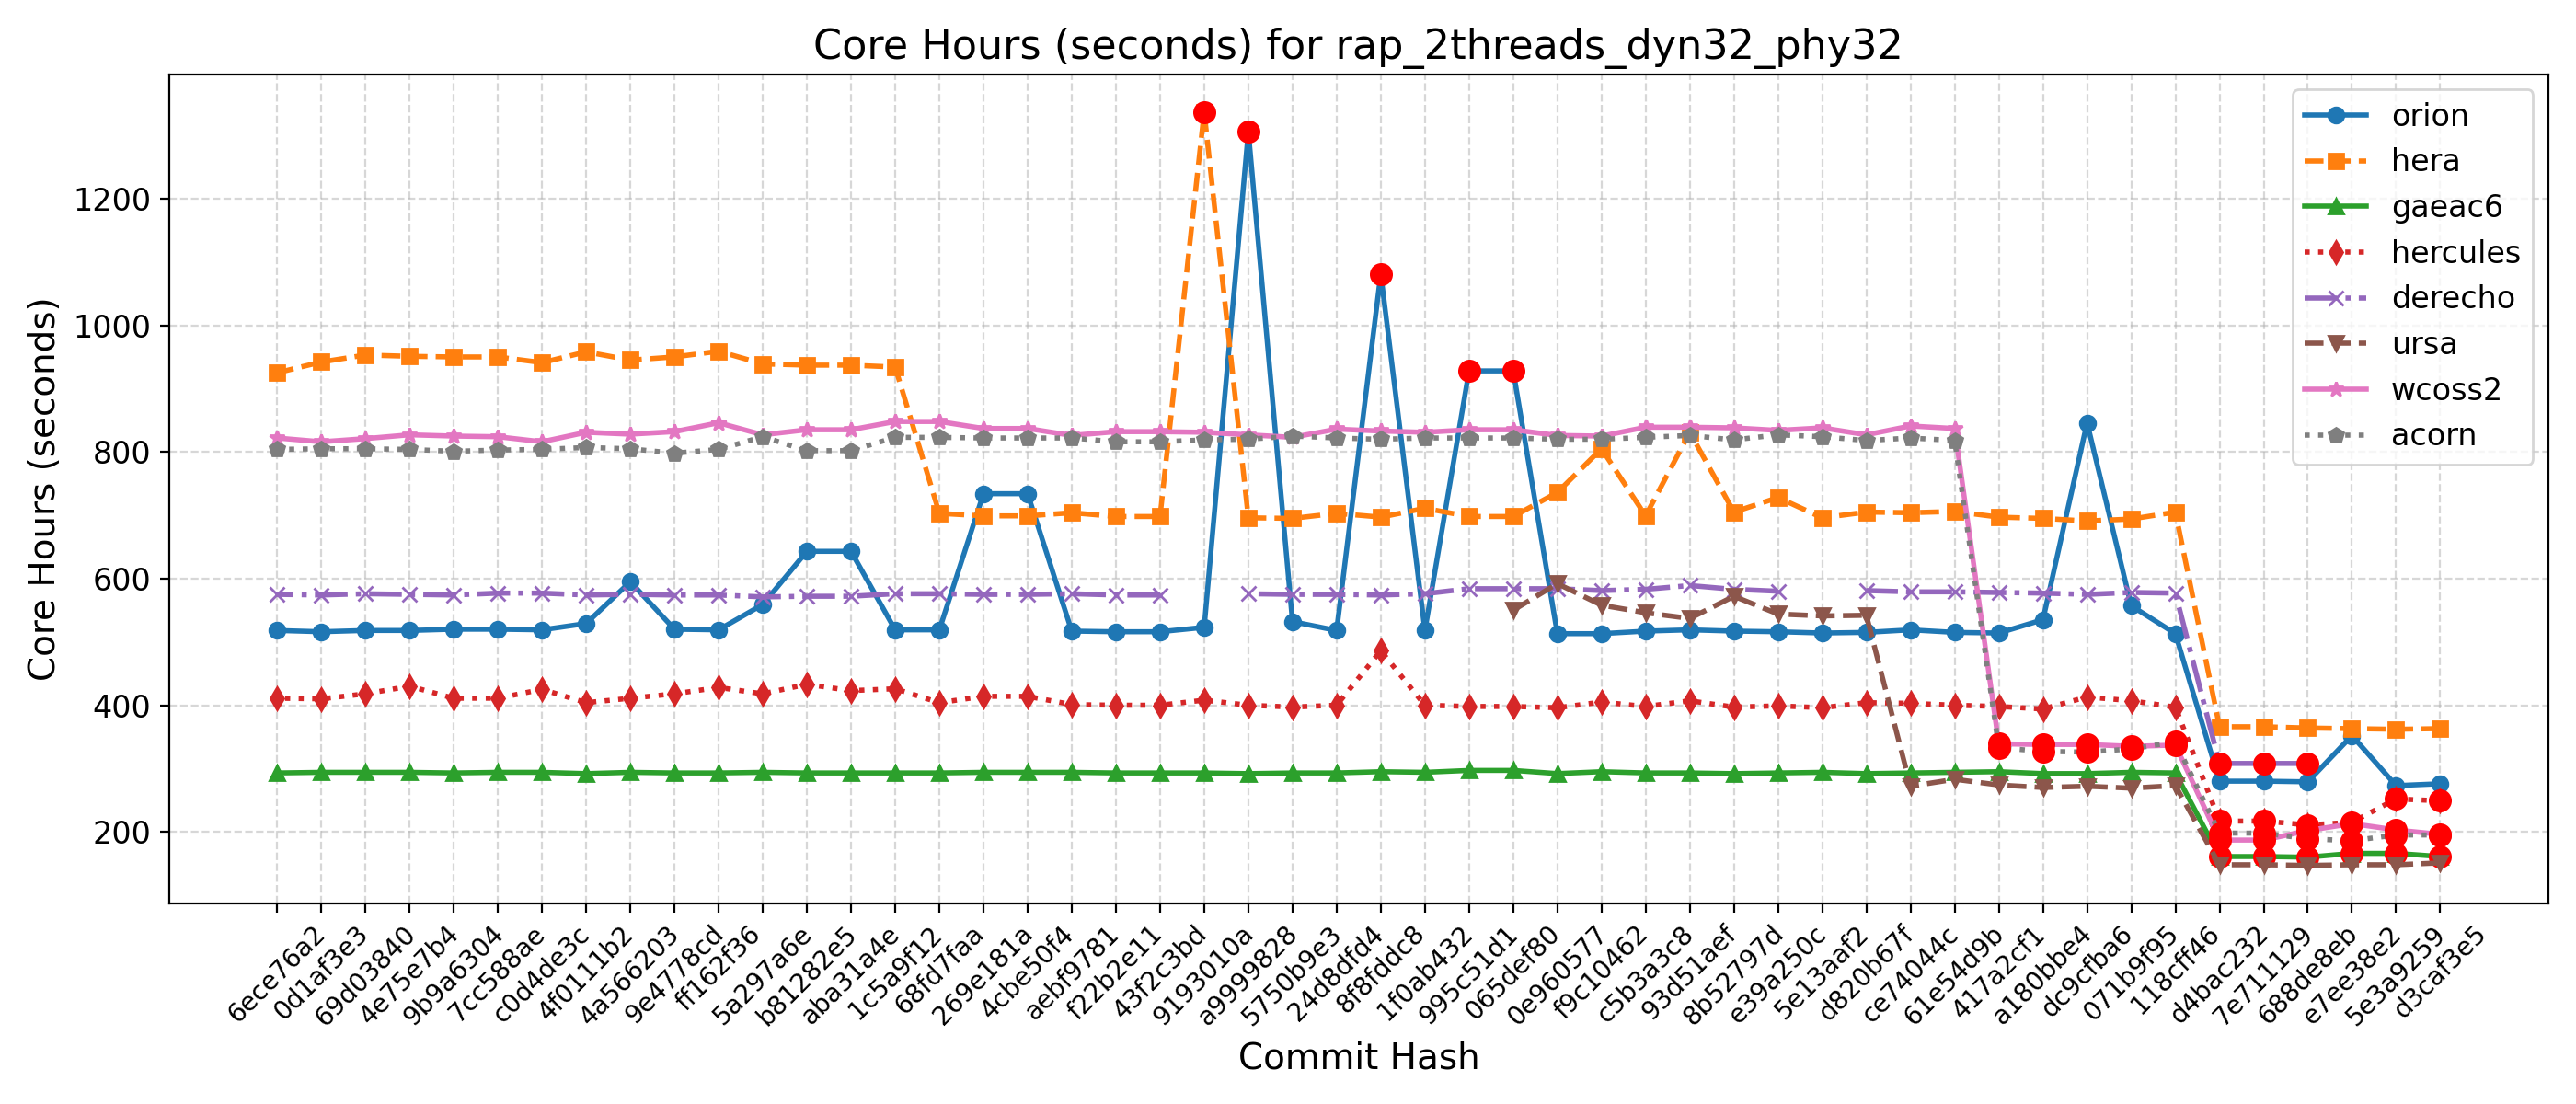

Source data for this figure (header and first rows):
Hash, Date, Message, orion, hera, gaeac6, hercules, derecho, ursa, wcoss2, acorn
d3caf3e5, 2025-09-15, update mom6 to its main repo. 20250818 c…, 276, 363, 161, 249, , 151, 196, 195
5e3a9259, 2025-09-10, Introduce tuning parameter for convectiv…, 273, 362, 166, 252, , 148, 203, 195
e7ee38e2, 2025-09-08, Scale-aware 3DTKE EDMF and TTE-EDMF GFS …, 352, 363, 166, 215, , 148, 213, 186
688de8eb, 2025-09-04, Fix default cdmbgwd settings (#2788), 279, 364, 160, 211, 308, 147, 202, 189
7e711129, 2025-09-02, Use container with spack stack 1.9.2 (#2…, 280, 366, 161, 217, 308, 148, 187, 198
d4bac232, 2025-08-29, MPAS dycore + Atmosphere Generalization …, 280, 366, 161, 217, 308, 148, 187, 198
118cff46, 2025-08-25, Add FV3 grid mask for regional domains t…, 513, 705, 293, 397, 577, 273, 337, 342
071b9f95, 2025-08-22, Fix Restart IAU and Ultra-Low Reproducib…, 557, 694, 294, 407, 578, 269, 335, 331
dc9cfba6, 2025-08-19, Update CICE through 2025-07 and switch t…, 846, 691, 292, 413, 575, 272, 338, 326
a180bbe4, 2025-08-15, FV3: Fix Prate_avg and UPP call freq + F…, 535, 695, 292, 394, 577, 270, 338, 327
417a2cf1, 2025-08-13, Fix conus13km tests restart and decompos…, 514, 697, 295, 398, 578, 274, 339, 333
61e54d9b, 2025-08-11, Add two-way ocean-wave coupling feature …, 515, 706, 294, 400, 579, 283, 837, 818
ce74044c, 2025-08-06, Create a user-friendly "process model" t…, 519, 704, 293, 403, 579, 272, 841, 822
d820b67f, 2025-08-01, Update GOCART to v2.4.3 (#2819), 515, 705, 292, 404, 581, 542, 827, 818
5e13aaf2, 2025-07-29, Update DATM meshes and switch to bilinea…, 514, 696, 294, 396, , 541, 838, 824
e39a250c, 2025-07-24, Update FV3 hash to include UPP ss192/Urs…, 516, 728, 293, 399, 580, 544, 834, 827
8b52797d, 2025-07-21, Combination of 2684,2707,2771 (MERRA2 3-…, 517, 705, 292, 397, 583, 572, 838, 819
93d51aef, 2025-07-17, Exporting Canopy Variables from AQM to F…, 519, 831, 293, 407, 589, 537, 839, 826
c5b3a3c8, 2025-07-14, GFDLMP-v3 and TEMPO MP microphysics (#25…, 517, 699, 293, 398, 583, 546, 839, 823
f9c10462, 2025-07-11, Combination of several CCPP-physics PRs …, 513, 805, 295, 405, 581, 558, 825, 820
0e960577, 2025-07-09, Combination #2777 (maintask writes CMEPS…, 513, 736, 292, 396, 584, 592, 826, 820
065def80, 2025-07-07, Port UFS-WM to Ursa (#2471), 928, 698, 297, 398, 584, 550, 835, 822
995c51d1, 2025-07-03, Upgrade UFS-WM to spack-stack/1.9.2 (#26…, 928, 698, 297, 398, 584, , 835, 822
1f0ab432, 2025-07-01, Reduce WW3 memory use (#2624), 518, 711, 294, 400, 576, , 831, 822
8f8fddc8, 2025-06-30, Bring in scale-aware 3DTKE related chang…, 1081, 697, 295, 486, 574, , 833, 820
24d8dfd4, 2025-06-26, Slight modification in orographic gravit…, 518, 703, 293, 400, 575, , 836, 822
5750b9e3, 2025-06-20, gcycle update (#2747), 532, 695, 293, 397, 575, , 823, 825
a9999828, 2025-06-12, Add a new parameter in dycore to control…, 1306, 696, 292, 400, 576, , 827, 820
9193010a, 2025-06-06, In Noah-MP, set zero for canopy liquid a…, 523, 1337, 293, 408, , , 831, 819
43f2c3bd, 2025-06-04, Urgent Documentation Update for HSD Capa…, 516, 698, 293, 400, 574, , 832, 816
f22b2e11, 2025-06-02, Bug fix for surface roughness calculatio…, 516, 698, 293, 400, 574, , 832, 816
aebf9781, 2025-05-27, Fix bug to improve wave initialization b…, 517, 704, 294, 401, 576, , 826, 822
4cbe50f4, 2025-05-23, Add idealized, regional tropical cyclone…, 734, 699, 294, 414, 575, , 837, 822
269e181a, 2025-05-23, Add GFSv17 IAU restart tests without wav…, 734, 699, 294, 414, 575, , 837, 822
68fd7faa, 2025-05-15, Enable Hera, Hercules Gnu tests: cpld_de…, 519, 703, 293, 404, 576, , 848, 823
1c5a9f12, 2025-05-09, Add "ultra low" coupled configurations t…, 519, 934, 293, 426, 576, , 848, 823
aba31a4e, 2025-05-06, Resolve miscellaneous WM issues and upda…, 643, 937, 293, 423, 572, , 835, 802
b81282e5, 2025-05-05, Switch to vector remapping and bilinear …, 643, 937, 293, 433, 572, , 835, 802
5a297a6e, 2025-05-02, improve coupled model startup cost for w…, 559, 939, 294, 418, 571, , 827, 824
ff162f36, 2025-05-01, NSSL MP scheme updates + Stochastic Phys…, 519, 959, 293, 428, 574, , 846, 804
9e4778cd, 2025-04-25, Loosen restriction on optional arguments…, 520, 950, 293, 418, 574, , 832, 798
4a566203, 2025-04-23, CMake Atmosphere Dycore Generalization +…, 595, 945, 294, 411, 575, , 828, 805
4f0111b2, 2025-04-21, Add CMEPS log file at restart write; IAU…, 529, 958, 292, 404, 574, , 831, 807
c0d4de3c, 2025-04-18, Update mom6 to its main repository 20250…, 519, 941, 294, 425, 577, , 816, 804
7cc588ae, 2025-04-16, Add PIO configuration variables for CMEP…, 520, 950, 294, 411, 577, , 824, 803
9b9a6304, 2025-04-11, Memcheck fixes (#2655), 520, 950, 293, 411, 574, , 825, 801
4e75e7b4, 2025-04-10, Update upp submodule to the latest UPP (…, 518, 951, 294, 430, 575, , 827, 804
69d03840, 2025-04-07, Use ESMF Redist instead of Remap for FV3…, 518, 953, 294, 418, 576, , 821, 805
0d1af3e3, 2025-04-02, Convert GFS DDTs from blocked data struc…, 516, 942, 294, 410, 574, , 816, 805
6ece76a2, 2025-03-28, Update WW3  by merging develop  as of 20…, 518, 925, 293, 411, 575, , 822, 804
